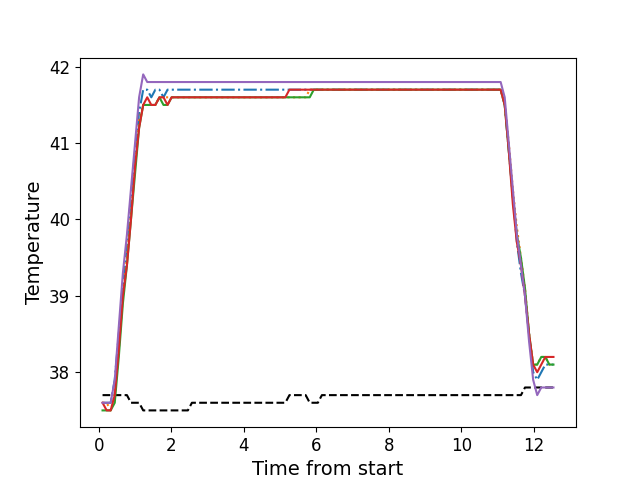

The data file committed next to this chart (first rows):
, times, neutral, z1, z2, z3, z4, z5
0, 0.1047, 37.7, 37.6, 37.6, 37.5, 37.6, 37.6
1, 0.2183, 37.7, 37.6, 37.6, 37.5, 37.5, 37.6
2, 0.3289, 37.7, 37.6, 37.5, 37.5, 37.5, 37.6
3, 0.4415, 37.7, 37.9, 37.7, 37.6, 37.7, 37.9
4, 0.5531, 37.7, 38.5, 38.3, 38.2, 38.3, 38.6
5, 0.6658, 37.7, 39.1, 39.0, 38.9, 39.0, 39.3
6, 0.7774, 37.7, 39.7, 39.5, 39.4, 39.4, 39.8
7, 0.889, 37.6, 40.3, 40.1, 40.0, 40.0, 40.4
8, 1.002, 37.6, 40.9, 40.7, 40.6, 40.7, 41.0
9, 1.114, 37.6, 41.4, 41.3, 41.2, 41.2, 41.6
10, 1.226, 37.5, 41.7, 41.5, 41.5, 41.5, 41.9
11, 1.338, 37.5, 41.7, 41.5, 41.5, 41.6, 41.8
12, 1.45, 37.5, 41.6, 41.5, 41.5, 41.5, 41.8
13, 1.562, 37.5, 41.7, 41.5, 41.5, 41.5, 41.8
14, 1.674, 37.5, 41.7, 41.6, 41.6, 41.6, 41.8
15, 1.786, 37.5, 41.6, 41.6, 41.5, 41.6, 41.8
16, 1.898, 37.5, 41.7, 41.6, 41.5, 41.5, 41.8
17, 2.01, 37.5, 41.7, 41.6, 41.6, 41.6, 41.8
18, 2.122, 37.5, 41.7, 41.6, 41.6, 41.6, 41.8
19, 2.235, 37.5, 41.7, 41.6, 41.6, 41.6, 41.8
20, 2.346, 37.5, 41.7, 41.6, 41.6, 41.6, 41.8
21, 2.458, 37.5, 41.7, 41.6, 41.6, 41.6, 41.8
22, 2.571, 37.6, 41.7, 41.6, 41.6, 41.6, 41.8
23, 2.682, 37.6, 41.7, 41.6, 41.6, 41.6, 41.8
24, 2.795, 37.6, 41.7, 41.6, 41.6, 41.6, 41.8
25, 2.907, 37.6, 41.7, 41.6, 41.6, 41.6, 41.8
26, 3.019, 37.6, 41.7, 41.6, 41.6, 41.6, 41.8
27, 3.131, 37.6, 41.7, 41.6, 41.6, 41.6, 41.8
28, 3.243, 37.6, 41.7, 41.6, 41.6, 41.6, 41.8
29, 3.355, 37.6, 41.7, 41.6, 41.6, 41.6, 41.8
30, 3.468, 37.6, 41.7, 41.6, 41.6, 41.6, 41.8
31, 3.578, 37.6, 41.7, 41.6, 41.6, 41.6, 41.8
32, 3.691, 37.6, 41.7, 41.6, 41.6, 41.6, 41.8
33, 3.803, 37.6, 41.7, 41.6, 41.6, 41.6, 41.8
34, 3.915, 37.6, 41.7, 41.6, 41.6, 41.6, 41.8
35, 4.028, 37.6, 41.7, 41.6, 41.6, 41.6, 41.8
36, 4.139, 37.6, 41.7, 41.6, 41.6, 41.6, 41.8
37, 4.252, 37.6, 41.7, 41.6, 41.6, 41.6, 41.8
38, 4.364, 37.6, 41.7, 41.6, 41.6, 41.6, 41.8
39, 4.476, 37.6, 41.7, 41.6, 41.6, 41.6, 41.8
40, 4.588, 37.6, 41.7, 41.6, 41.6, 41.6, 41.8
41, 4.699, 37.6, 41.7, 41.6, 41.6, 41.6, 41.8
42, 4.812, 37.6, 41.7, 41.6, 41.6, 41.6, 41.8
43, 4.924, 37.6, 41.7, 41.6, 41.6, 41.6, 41.8
44, 5.035, 37.6, 41.7, 41.6, 41.6, 41.6, 41.8
45, 5.148, 37.6, 41.7, 41.6, 41.6, 41.6, 41.8
46, 5.261, 37.7, 41.7, 41.6, 41.6, 41.7, 41.8
47, 5.372, 37.7, 41.7, 41.6, 41.6, 41.7, 41.8
48, 5.485, 37.7, 41.7, 41.6, 41.6, 41.7, 41.8
49, 5.596, 37.7, 41.7, 41.6, 41.6, 41.7, 41.8
50, 5.709, 37.7, 41.7, 41.6, 41.6, 41.7, 41.8
51, 5.821, 37.6, 41.7, 41.7, 41.6, 41.7, 41.8
52, 5.932, 37.6, 41.7, 41.7, 41.7, 41.7, 41.8
53, 6.045, 37.6, 41.7, 41.7, 41.7, 41.7, 41.8
54, 6.157, 37.7, 41.7, 41.7, 41.7, 41.7, 41.8
55, 6.269, 37.7, 41.7, 41.7, 41.7, 41.7, 41.8
56, 6.381, 37.7, 41.7, 41.7, 41.7, 41.7, 41.8
57, 6.493, 37.7, 41.7, 41.7, 41.7, 41.7, 41.8
58, 6.606, 37.7, 41.7, 41.7, 41.7, 41.7, 41.8
59, 6.717, 37.7, 41.7, 41.7, 41.7, 41.7, 41.8
... 52 more rows
